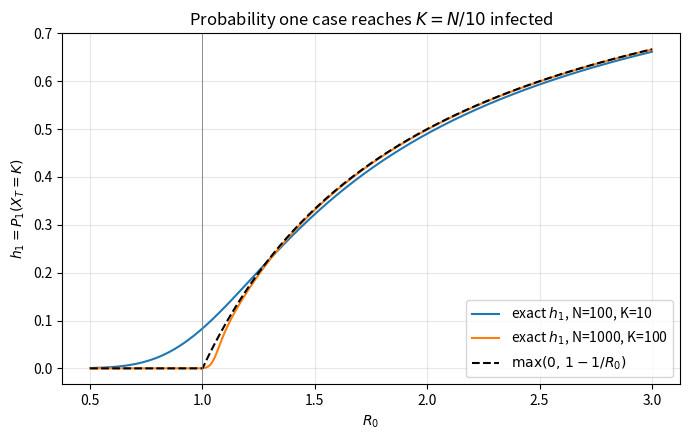

The matplotlib source for this figure:
"""HW6 #3(c),(d): will one case start an outbreak?  SIS-type epidemic chain
p_n = beta n (N-n) dt,  q_n = gamma n dt,  R0 = beta N / gamma,  T = hit {0, K}."""
import numpy as np
import matplotlib
matplotlib.use('Agg')
import matplotlib.pyplot as plt
from scipy.linalg import solve_banded

def h1(R0, N, K):
    """Exact P_1(X_T = K) = 1 / sum_{j=0}^{K-1} rho_j, rho_j = prod_{k<=j} N/(R0 (N-k))."""
    k = np.arange(1, K)
    logrho = np.concatenate(([0.0], np.cumsum(np.log(N/(R0*(N - k))))))
    a = logrho.max()                                   # log-sum-exp for safety
    return np.exp(-(a + np.log(np.exp(logrho - a).sum())))

# ---------------- (c) ----------------
R0s = np.linspace(0.5, 3, 501)
fig, ax = plt.subplots(figsize=(7, 4.5))
for N in (100, 1000):
    ax.plot(R0s, [h1(R, N, N//10) for R in R0s], label=f'exact $h_1$, N={N}, K={N//10}')
ax.plot(R0s, np.maximum(0, 1 - 1/R0s), 'k--', label=r'$\max(0,\,1-1/R_0)$')
ax.axvline(1, color='gray', lw=0.6)
ax.set_xlabel('$R_0$'); ax.set_ylabel(r'$h_1 = P_1(X_T = K)$')
ax.set_title('Probability one case reaches $K = N/10$ infected')
ax.legend(); ax.grid(alpha=0.3); fig.tight_layout(); fig.savefig('outbreak_h1.png', dpi=150)
for N in (100, 1000):
    print(f'N={N:4d}: ' + '  '.join(f'h1(R0={R})={h1(R, N, N//10):.4f}' for R in (0.5, 1, 1.5, 2, 3)))

# ---------------- (d) ----------------
N, K, gamma, dt = 100, 10, 1.0, 0.005
n = np.arange(1, K)                                    # interior states 1..K-1

def mean_T(R0, dt=dt):
    """Solve -q_n e_{n-1} + (p_n+q_n) e_n - p_n e_{n+1} = 1, e_0 = e_K = 0."""
    beta = R0*gamma/N
    p, q = beta*n*(N - n)*dt, gamma*n*dt
    assert (p + q <= 1).all()
    ab = np.zeros((3, K - 1))
    ab[0, 1:] = -p[:-1]                                # superdiagonal  (e_{n+1})
    ab[1, :] = p + q                                   # diagonal
    ab[2, :-1] = -q[1:]                                # subdiagonal    (e_{n-1})
    return solve_banded((1, 1), ab, np.ones(K - 1))    # e_1..e_{K-1}, in steps

print('\n R0    e_1 (steps)   e_1*dt   e_1*dt with dt/10   h_1')
for R0 in (0.5, 0.8, 1.5, 3):
    e = mean_T(R0)
    print(f'{R0:4.1f} {e[0]:12.2f} {e[0]*dt:9.4f} {mean_T(R0, dt/10)[0]*dt/10:13.4f}'
          f' {h1(R0, N, K):11.4f}')

def simulate(R0, runs=200_000, seed=0):
    """Vectorized simulation of the discrete-time chain from X_0 = 1."""
    rng = np.random.default_rng(seed); beta = R0*gamma/N
    X = np.ones(runs, int); T = np.zeros(runs, int); alive = np.ones(runs, bool)
    while alive.any():
        x = X[alive]; u = rng.random(x.size)
        p, q = beta*x*(N - x)*dt, gamma*x*dt
        X[alive] = x + (u < p) - ((u >= p) & (u < p + q))
        T[alive] += 1
        alive &= (X > 0) & (X < K)
    return T*dt, X == K

R0 = 1.5
Tsim, hit = simulate(R0)
se = Tsim.std()/np.sqrt(Tsim.size)
print(f'\nSimulation, R0={R0}, {Tsim.size} runs: E[T]dt = {Tsim.mean():.4f} +/- {1.96*se:.4f} (95%),'
      f'  exact {mean_T(R0)[0]*dt:.4f};  P(hit K) = {hit.mean():.4f}, exact {h1(R0, N, K):.4f}')
